Labelled photos from "aug_data", an image-classification folder in priyanshudutta04/AI-Self-Checkout. The possible labels are: Dove, Lays, marble cake, Maza, Munch, Thums Up, Time Pass.

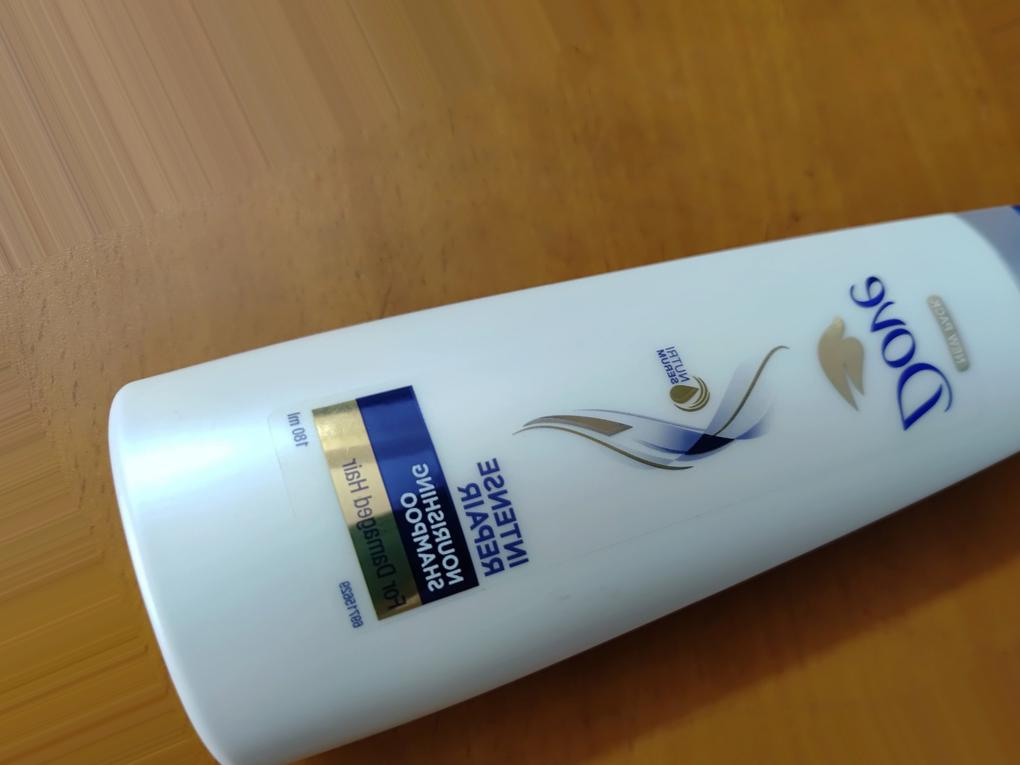
Label: Dove

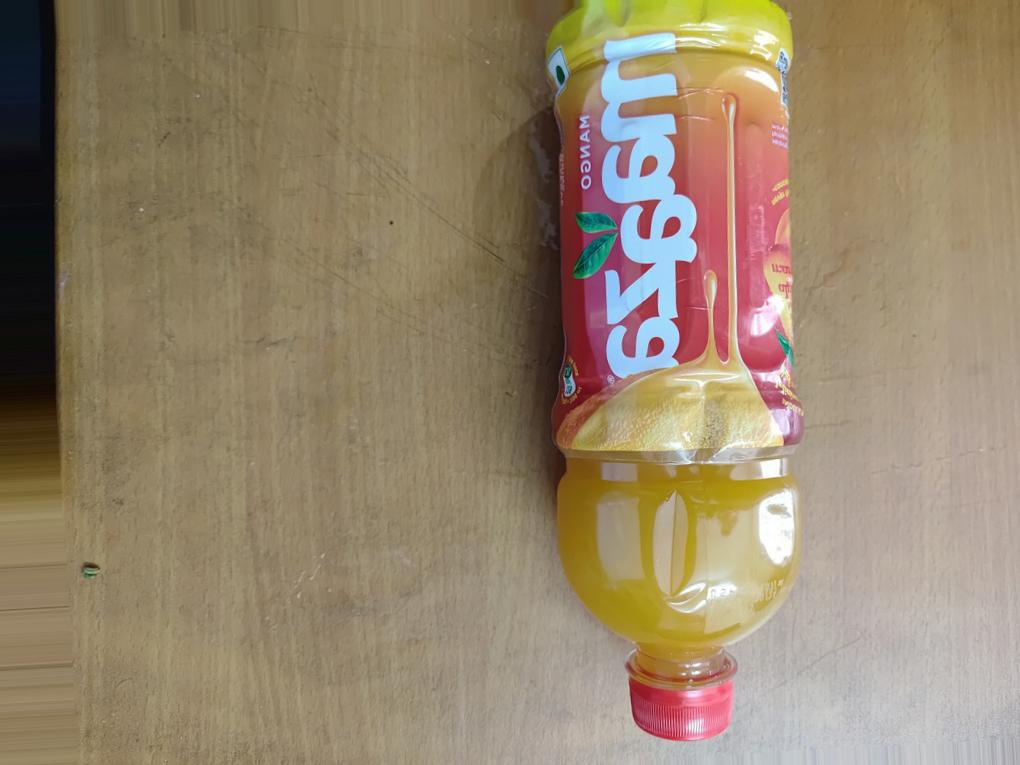
Label: Maza

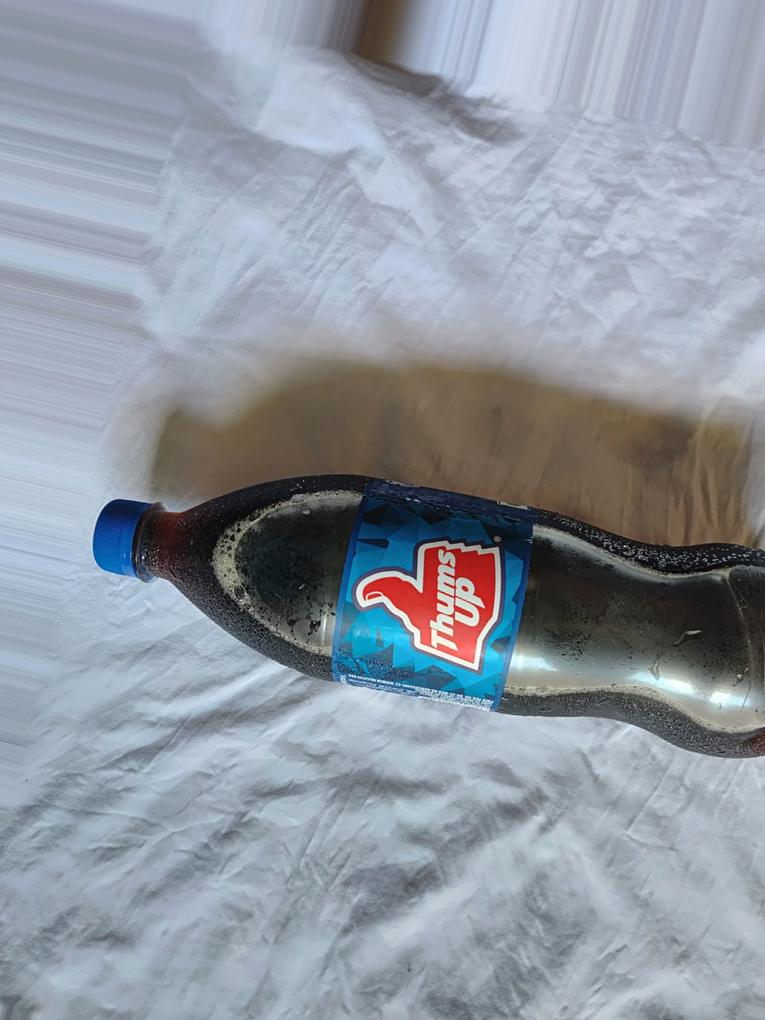
Label: Thums Up

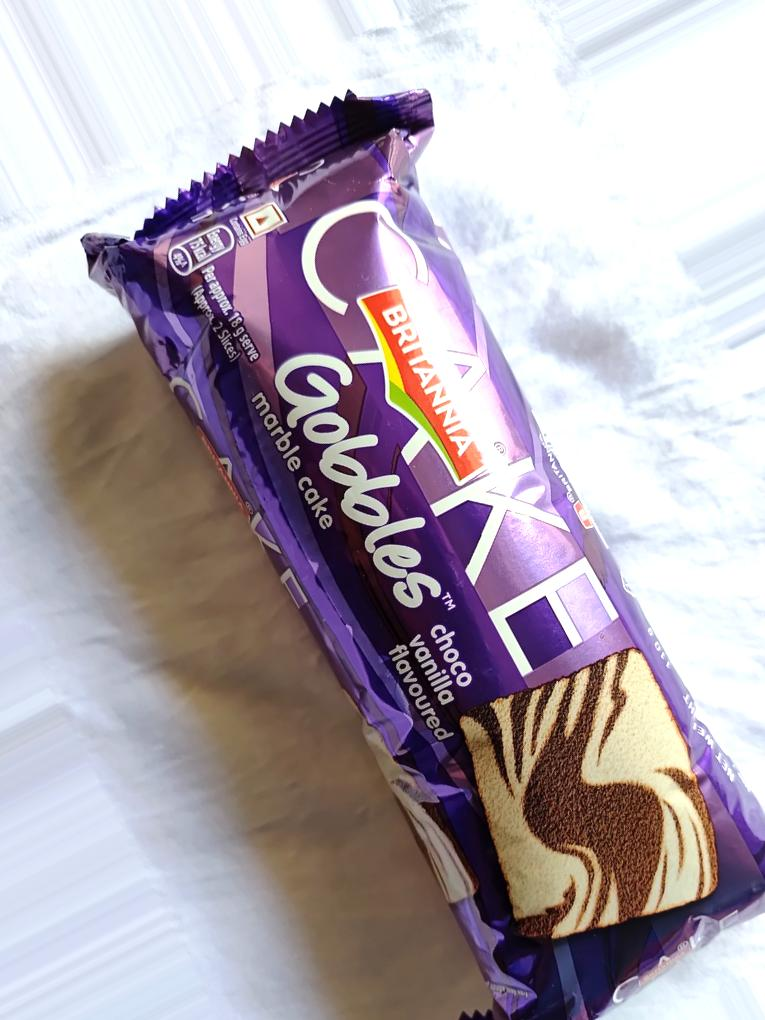
Label: marble cake

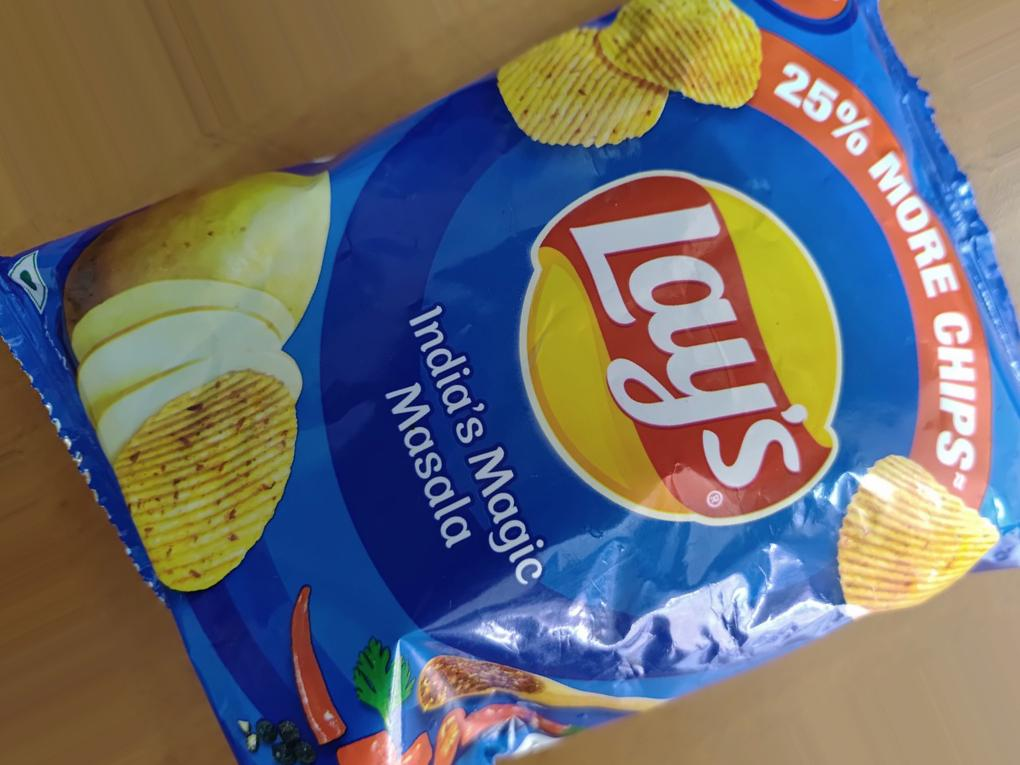
Label: Lays

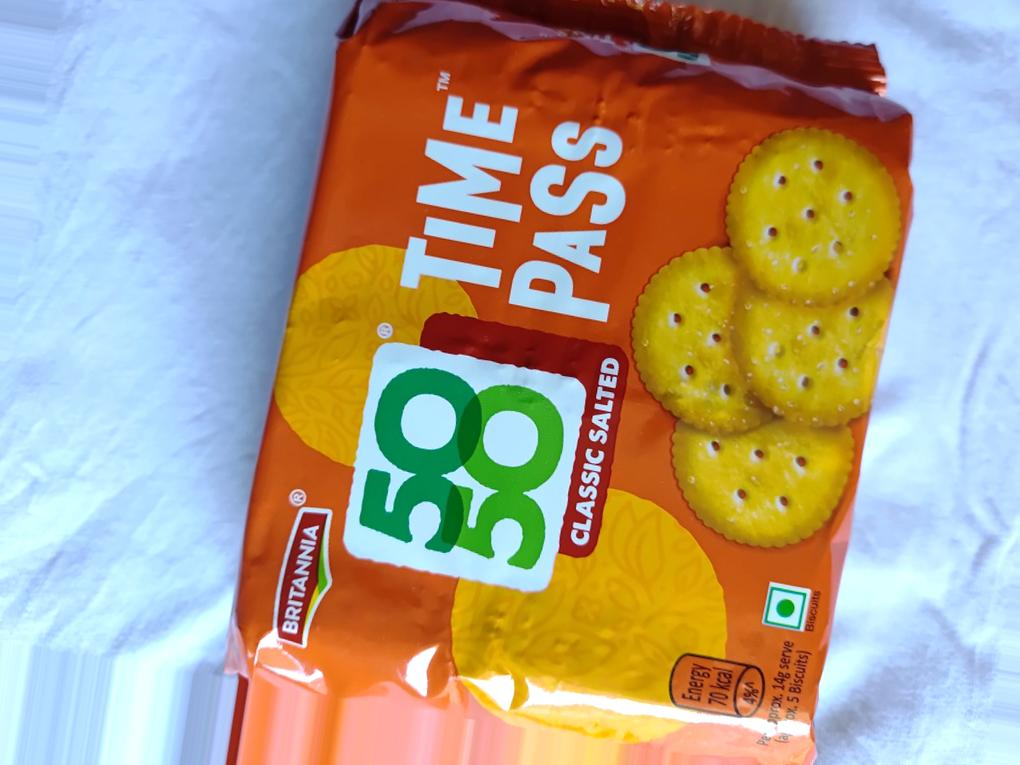
Label: Time Pass
